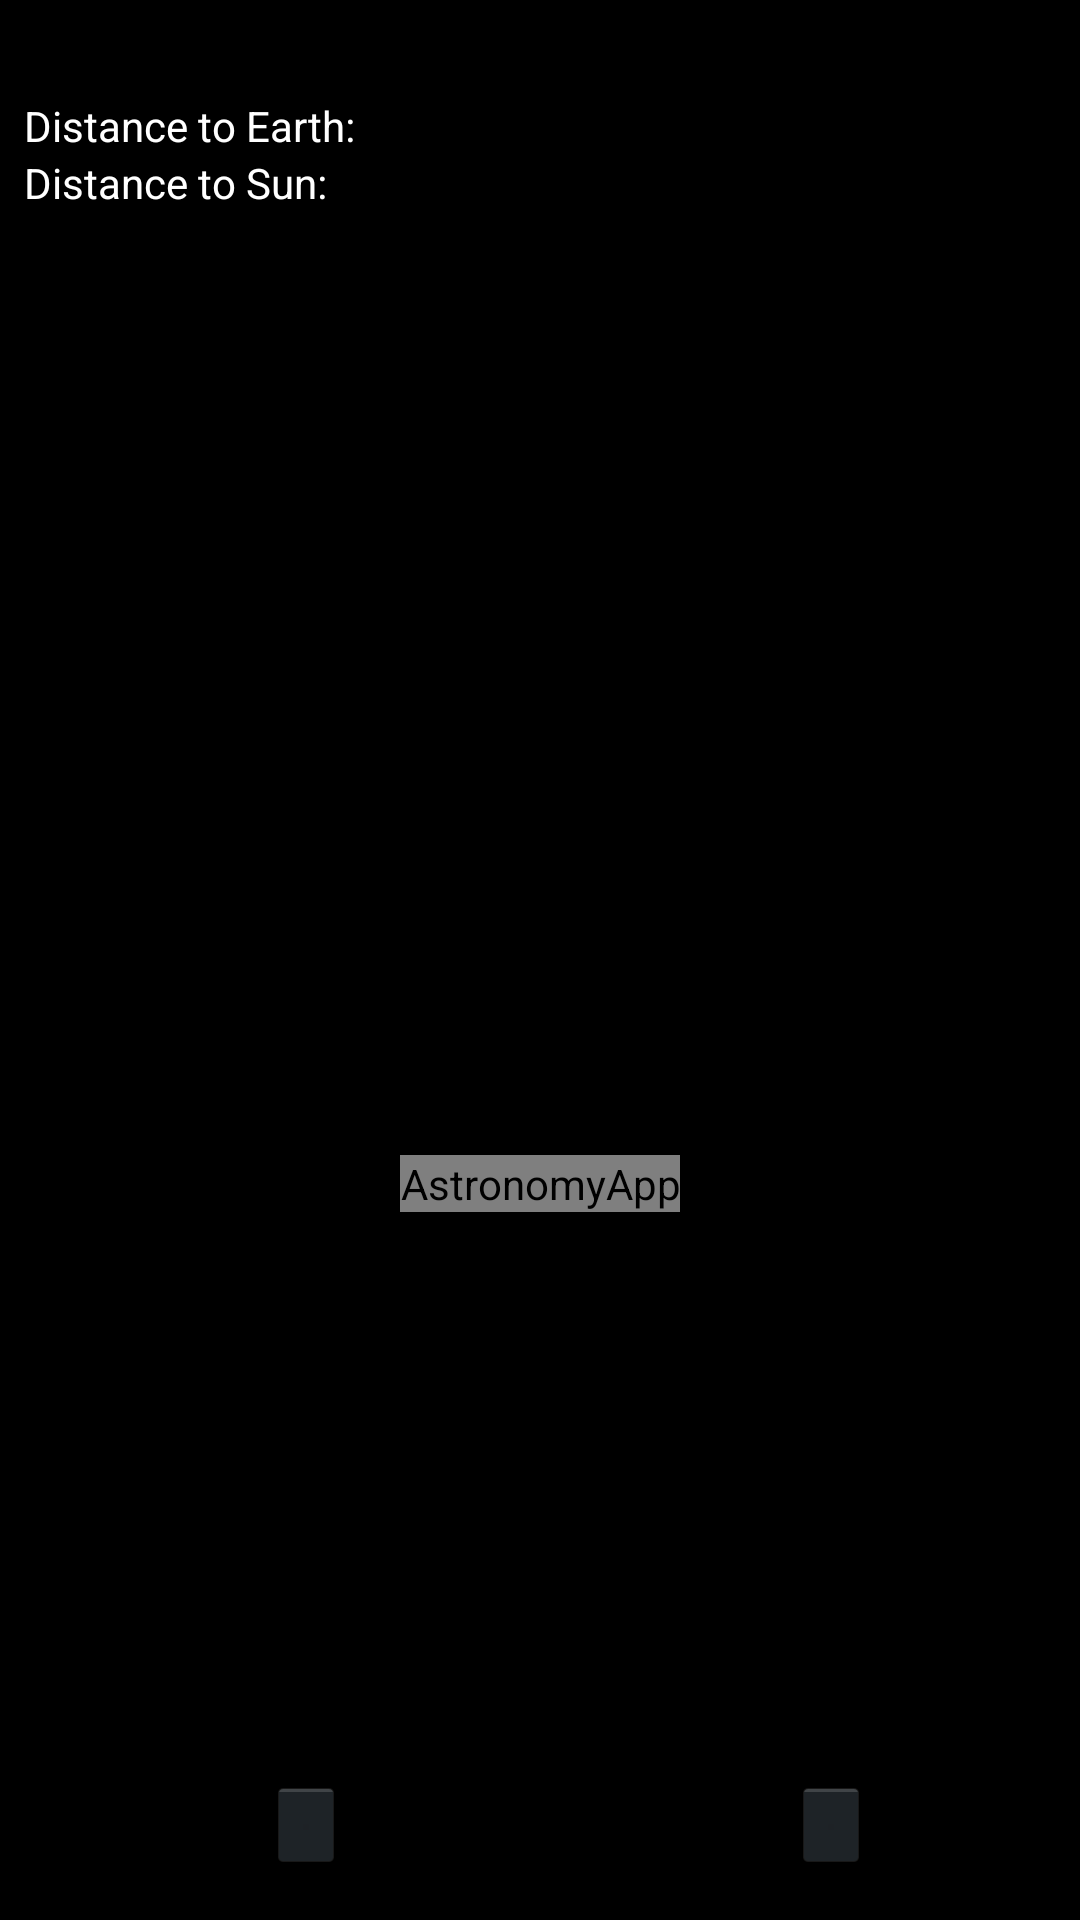

The Android layout XML behind this screen, and the referenced resources:
<!-- AndroidManifest.xml: application theme AppTheme -->
<!-- res/layout/activity_earth_detail.xml -->
<?xml version="1.0" encoding="utf-8"?>
<android.support.constraint.ConstraintLayout xmlns:android="http://schemas.android.com/apk/res/android"
    xmlns:app="http://schemas.android.com/apk/res-auto"
    xmlns:tools="http://schemas.android.com/tools"
    android:layout_width="match_parent"
    android:layout_height="match_parent"
    android:background="@android:color/black"
    tools:context="appkite.jordiguzman.com.astronomyapp.earth.ui.EarthDetailActivity"
    tools:layout_editor_absoluteY="25dp">

    <LinearLayout
        android:id="@+id/linearLayout"
        android:layout_width="0dp"
        android:layout_height="wrap_content"
        app:layout_constraintEnd_toEndOf="parent"
        app:layout_constraintStart_toStartOf="parent"
        app:layout_constraintTop_toTopOf="parent">

        <TextView
            android:id="@+id/tv_caption"
            android:layout_width="match_parent"
            android:layout_height="wrap_content"
            android:layout_marginLeft="@dimen/model_margin_8"
            android:layout_marginStart="@dimen/model_margin_8"
            android:layout_marginTop="@dimen/model_margin_8"
            android:fontFamily="@font/alfa_slab_one"
            android:textColor="@android:color/white"
            android:textSize="12sp" />
    </LinearLayout>


    <TextView
        android:id="@+id/textView3"
        android:layout_width="wrap_content"
        android:layout_height="wrap_content"
        android:layout_marginStart="@dimen/model_margin_8"
        android:layout_marginTop="@dimen/model_margin_8"
        android:text="@string/distance_to_earth"
        android:textColor="@android:color/white"
        app:layout_constraintStart_toStartOf="parent"
        app:layout_constraintTop_toBottomOf="@+id/linearLayout"
        android:layout_marginLeft="@dimen/model_margin_8" />

    <TextView
        android:id="@+id/tv_distance_earth"
        android:layout_width="wrap_content"
        android:layout_height="wrap_content"
        android:layout_marginStart="@dimen/model_text_size_16"
        android:layout_marginTop="8dp"

        android:textColor="@android:color/white"
        app:layout_constraintStart_toEndOf="@+id/textView3"
        app:layout_constraintTop_toBottomOf="@+id/linearLayout"
        android:layout_marginLeft="@dimen/model_text_size_16" />

    <TextView
        android:id="@+id/textView4"
        android:layout_width="wrap_content"
        android:layout_height="wrap_content"
        android:text="@string/distance_to_sun"
        android:textColor="@android:color/white"
        app:layout_constraintStart_toStartOf="@+id/textView3"
        app:layout_constraintTop_toBottomOf="@+id/textView3" />

    <TextView
        android:id="@+id/tv_distance_sun"
        android:layout_width="wrap_content"
        android:layout_height="wrap_content"
        android:textColor="@android:color/white"
        app:layout_constraintStart_toStartOf="@+id/tv_distance_earth"
        app:layout_constraintTop_toBottomOf="@+id/tv_distance_earth" />

    <com.github.chrisbanes.photoview.PhotoView
        android:id="@+id/iv_detail_earth"
        android:layout_width="wrap_content"
        android:layout_height="wrap_content"
        android:contentDescription="@string/app_name"
        app:layout_constraintBottom_toBottomOf="parent"
        app:layout_constraintEnd_toEndOf="parent"
        app:layout_constraintStart_toStartOf="parent"
        app:layout_constraintTop_toTopOf="parent"
        app:layout_constraintVertical_bias="0.62" />

    <ImageButton
        android:id="@+id/btn_step_forward"
        style="@android:style/Widget.Holo.ImageButton"
        android:layout_width="wrap_content"
        android:layout_height="wrap_content"
        android:layout_marginBottom="16dp"
        android:layout_marginStart="89dp"
        android:contentDescription="@string/step_forward"
        android:onClick="stepForward"
        android:src="@drawable/ic_play_arrow_black_24dp"
        app:layout_constraintBottom_toBottomOf="parent"
        app:layout_constraintStart_toStartOf="parent"
        android:layout_marginLeft="89dp" />

    <ImageButton
        android:id="@+id/btn_animation"
        style="@android:style/Widget.Holo.ImageButton"
        android:layout_width="wrap_content"
        android:layout_height="wrap_content"
        android:layout_marginBottom="16dp"
        android:layout_marginEnd="70dp"
        android:contentDescription="@string/fast_forward"
        android:onClick="fastForward"
        android:src="@drawable/ic_fast_forward_black_24dp"
        app:layout_constraintBottom_toBottomOf="parent"
        app:layout_constraintEnd_toEndOf="parent"
        android:layout_marginRight="70dp" />
</android.support.constraint.ConstraintLayout>
<!-- resources referenced by this layout -->
<resources>
  <dimen name="model_margin_8">8dp</dimen>
  <dimen name="model_text_size_16">16sp</dimen>
  <string name="app_name">AstronomyApp</string>
  <string name="distance_to_earth">Distance to Earth:</string>
  <string name="distance_to_sun">Distance to Sun:</string>
  <string name="fast_forward">Fast Forward</string>
  <string name="step_forward">Step Forward</string>
  <style name="AppTheme" parent="Theme.AppCompat.Light.NoActionBar">
          <item name="colorPrimary">@color/colorPrimary</item>
          <item name="colorPrimaryDark">@color/colorPrimaryDark</item>
          <item name="colorAccent">@color/colorAccent</item>
          <item name="coordinatorLayoutStyle">@style/Widget.Design.CoordinatorLayoutCustom</item>
          <item name="cardViewStyle">@style/Base.CardView</item>
          <item name="android:popupMenuStyle">@style/PopupMenu</item>
          <item name="android:windowContentTransitions" tools:targetApi="lollipop">true</item>
      </style>
  <color name="colorPrimary">#607D8B</color>
  <color name="colorPrimaryDark">#455A64</color>
  <color name="colorAccent">#ffc107</color>
  <style name="Widget.Design.CoordinatorLayoutCustom" parent="@style/Widget.Support.CoordinatorLayout">
          <item name="statusBarBackground">@android:color/white</item>
      </style>
  <style name="PopupMenu" parent="@android:style/Widget.PopupMenu">
          <item name="android:popupBackground">@color/colorPrimary</item>
          <item name="android:textColor">@color/colorAccent</item>
          <item name="android:textStyle">bold</item>
      </style>
</resources>
